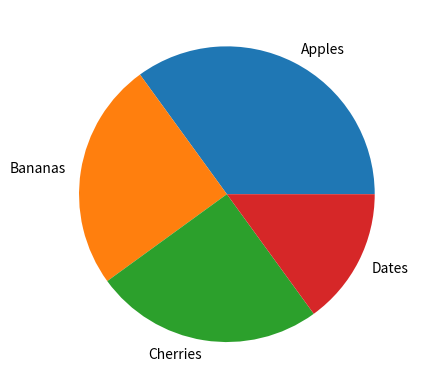

Write the Python code that produced this figure.
#Three lines to make our compiler able to draw:
import sys
import matplotlib
matplotlib.use('Agg')

import matplotlib.pyplot as plt
import numpy as np

y = np.array([35, 25, 25, 15])
mylabels = ["Apples", "Bananas", "Cherries", "Dates"]

plt.pie(y, labels = mylabels)
plt.show() 

#Two  lines to make our compiler able to draw:
plt.savefig(sys.stdout.buffer)
sys.stdout.flush()